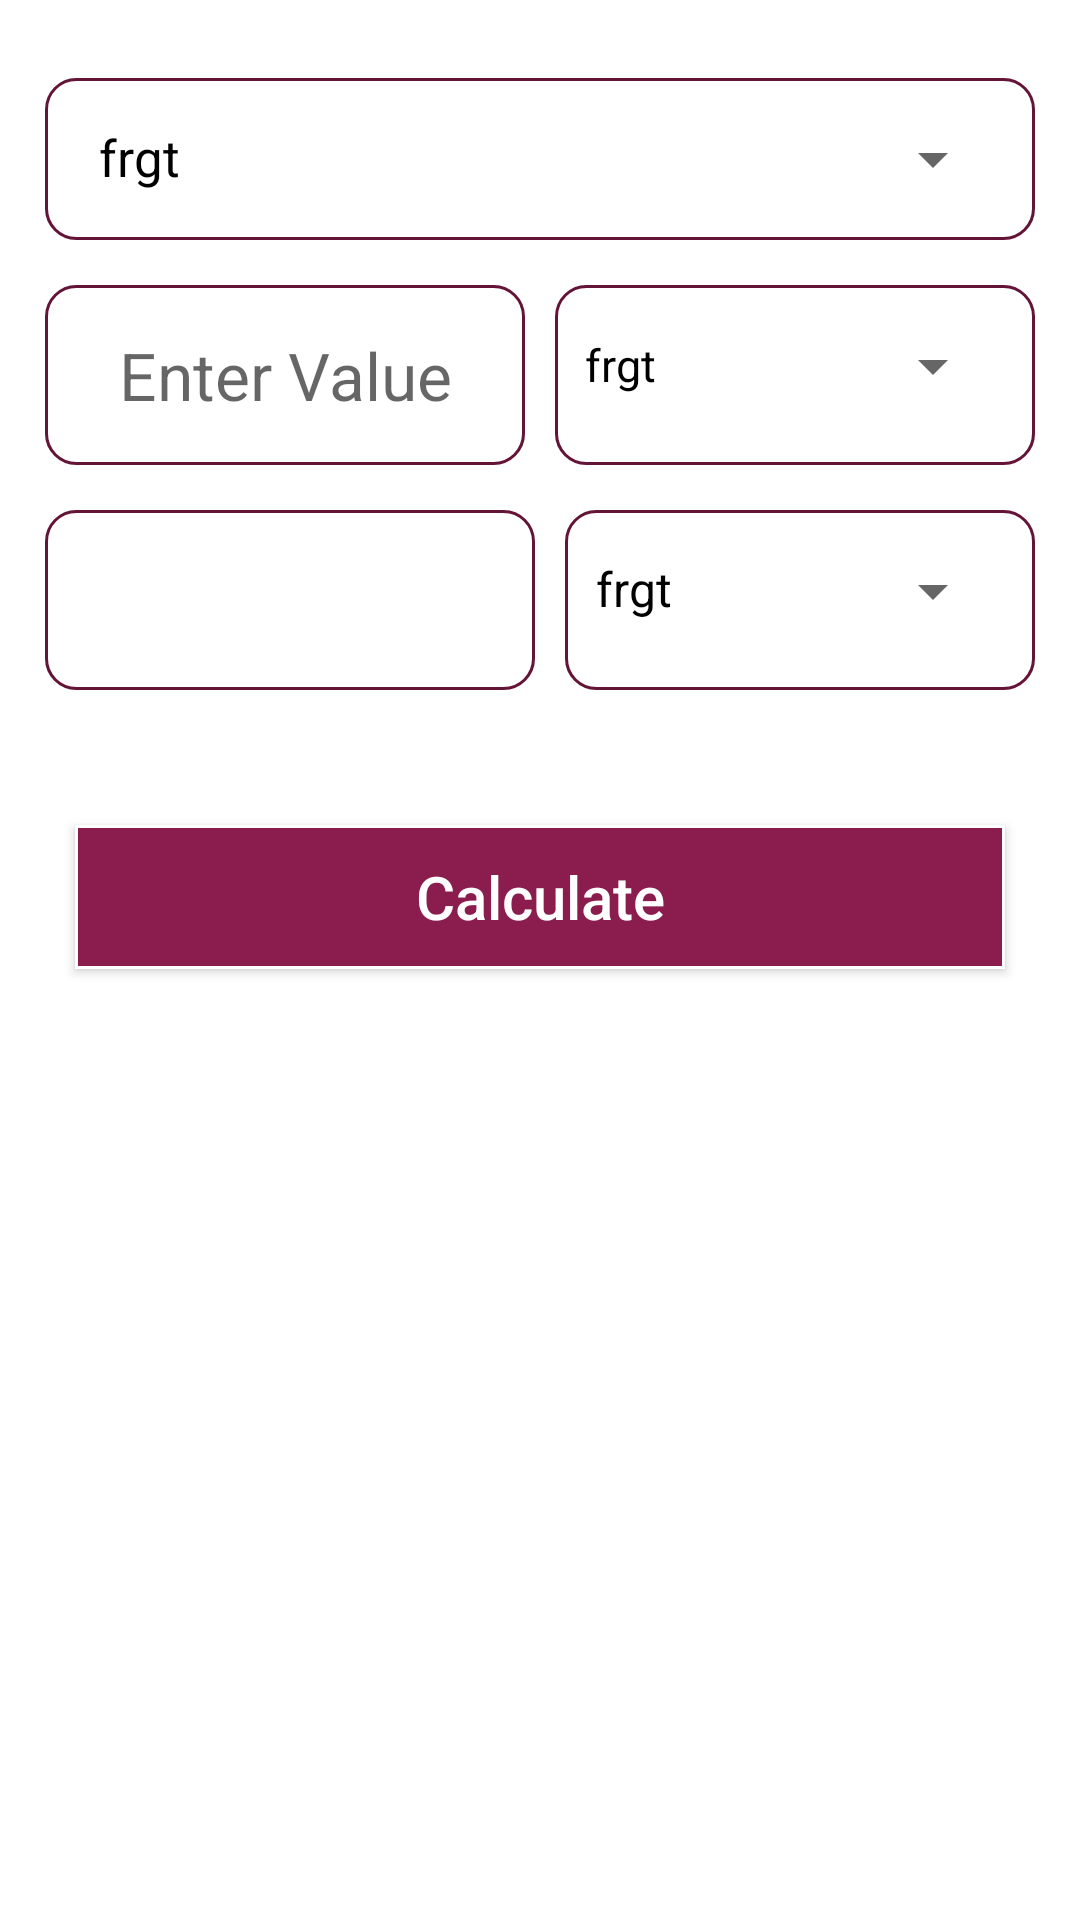

Android layout source for this screen:
<!-- AndroidManifest.xml: application theme AppTheme -->
<!-- res/layout/content_unit_area.xml -->
<?xml version="1.0" encoding="utf-8"?>
<RelativeLayout xmlns:android="http://schemas.android.com/apk/res/android"
    xmlns:app="http://schemas.android.com/apk/res-auto"
    xmlns:tools="http://schemas.android.com/tools"
    android:layout_width="match_parent"
    android:layout_height="match_parent"
    android:paddingBottom="@dimen/activity_vertical_margin"

    android:paddingTop="@dimen/activity_vertical_margin"
    app:layout_behavior="@string/appbar_scrolling_view_behavior"
    tools:context=".activities.Unit_Converter.UnitAreaActivity"
    tools:showIn="@layout/activity_unit_area">

    <LinearLayout
        android:layout_width="match_parent"
        android:layout_height="wrap_content"
        android:layout_alignParentTop="true"
        android:layout_margin="10dp"
        android:orientation="vertical">

    <LinearLayout
        android:id="@+id/lab1"
        android:layout_width="match_parent"
        android:layout_height="wrap_content"
        android:orientation="vertical">

        <LinearLayout
            android:layout_width="match_parent"
            android:layout_height="wrap_content"
            style="@style/editViewStyles21"
            android:orientation="horizontal">

            <TextView
                android:id="@+id/spinnertxt"
                android:layout_width="wrap_content"
                android:layout_height="wrap_content"
                android:text="frgt"
                android:layout_marginLeft="8dp"
                android:textColor="#000000"
                android:textSize="17dp" />

            <RelativeLayout
                android:layout_width="wrap_content"
                android:layout_height="wrap_content">

                <Spinner
                    android:id="@+id/spinner0"
                    android:layout_width="45dp"
                    android:layout_height="wrap_content"
                    android:gravity="center"
                    android:layout_alignParentEnd="true"
                    android:layout_marginLeft="15dp"
                    android:layout_alignParentRight="true" />

            </RelativeLayout>


        </LinearLayout>

        <LinearLayout
            android:layout_width="match_parent"
            android:layout_height="wrap_content"
            android:layout_marginTop="15dp"
            android:orientation="horizontal">

            <EditText
                android:id="@+id/item1"
                android:layout_width="160dp"
                android:layout_height="60dp"
                style="@style/editViewStyles21"
                android:hint="Enter Value"
                android:gravity="center"
                android:maxLines="1"
                android:lines="1"
                android:inputType="numberDecimal"
                android:textSize="22dp"
                />

            <LinearLayout
                android:layout_width="match_parent"
                android:layout_height="60dp"
                style="@style/editViewStyles21"

                android:orientation="horizontal">


                <TextView
                    android:id="@+id/spinnertxt0"
                    android:layout_width="wrap_content"
                    android:gravity="center"
                    android:textSize="15dp"
                    android:text="frgt"
                    android:textColor="#000000"
                    android:layout_height="wrap_content"/>

                <RelativeLayout
                    android:layout_width="wrap_content"
                    android:layout_height="wrap_content">

                    <Spinner
                        android:layout_width="45dp"
                        android:layout_height="wrap_content"
                        android:entries="@array/temperature"
                        android:id="@+id/spinner1"
                        android:layout_alignParentEnd="true"
                        android:layout_gravity="center"
                        android:layout_alignParentRight="true" />

                </RelativeLayout>


            </LinearLayout>

        </LinearLayout>

        <LinearLayout
            android:layout_width="match_parent"
            android:layout_height="wrap_content"
            android:layout_marginTop="15dp"
            android:orientation="horizontal">

            <EditText
                android:layout_width="wrap_content"
                android:layout_height="60dp"
                android:id="@+id/item2"
                style="@style/editViewStyles21"
                android:layout_below="@+id/spinner1"
                android:layout_alignParentLeft="true"
                android:layout_alignParentStart="true"
                android:maxLength="12"
                android:hint="Calculated    "
                android:textColorHint="#FFFFFF"
                android:gravity="center"
                android:maxLines="1"
                android:lines="1"
                android:textSize="25dp"
                android:editable="false"/>

            <LinearLayout
                android:layout_width="match_parent"
                android:layout_height="60dp"
                style="@style/editViewStyles21"
                android:orientation="horizontal">


                <TextView
                    android:id="@+id/spinnertxt1"
                    android:layout_width="wrap_content"
                    android:layout_height="wrap_content"
                    android:gravity="center"
                    android:text="frgt"
                    android:textColor="#000000"
                    android:textSize="16dp"
                    />


                <RelativeLayout
                    android:layout_width="wrap_content"
                    android:layout_height="wrap_content">

                    <Spinner
                        android:layout_width="45dp"
                        android:layout_height="wrap_content"
                        android:id="@+id/spinner2"
                        android:layout_marginLeft="5dp"
                        android:gravity="center"
                        android:layout_alignParentRight="true"
                        android:layout_gravity="center"
                        android:entries="@array/temperature"
                        android:textColor="#000000"
                        />
                </RelativeLayout>


            </LinearLayout>

        </LinearLayout>

    </LinearLayout>
    <LinearLayout
        android:layout_width="match_parent"
        android:layout_height="wrap_content"
        android:layout_gravity="center"
        android:gravity="center"
        android:layout_marginTop="30dp"
        android:orientation="vertical">

    <Button
        android:layout_width="match_parent"
        android:layout_height="wrap_content"
        android:layout_margin="15dp"
        android:text="Calculate"
        android:textAllCaps="false"
        android:background="@drawable/boundry"
        android:textColor="@android:color/white"
        android:textSize="20dp"
        android:layout_below="@id/lab1"
        android:gravity="center"
        android:id="@+id/equal"/>



    </LinearLayout>

    </LinearLayout>

</RelativeLayout>
<!-- res/layout/activity_unit_area.xml (included above) -->
<?xml version="1.0" encoding="utf-8"?>
<androidx.constraintlayout.widget.ConstraintLayout
    xmlns:android="http://schemas.android.com/apk/res/android"
    xmlns:app="http://schemas.android.com/apk/res-auto"
    xmlns:tools="http://schemas.android.com/tools"
    android:layout_width="match_parent"
    android:layout_height="match_parent"
    tools:context=".activities.Unit_Converter.UnitAreaActivity">

    <include layout="@layout/content_unit_area" />

</androidx.constraintlayout.widget.ConstraintLayout>
<!-- resources referenced by this layout -->
<resources>
  <string-array name="temperature">
          <item>Celsius</item>
          <item>Farenheit</item>
          <item>Kelvin</item>
      </string-array>
  <dimen name="activity_vertical_margin">16dp</dimen>
  <!-- drawable boundry (drawable) -->
  <?xml version="1.0" encoding="utf-8"?>
  <shape
      xmlns:android="http://schemas.android.com/apk/res/android"
      android:shape="rectangle" >
  
      <gradient android:endColor="@color/colorPrimary"
          android:startColor="@color/colorPrimary" />
  
      <stroke android:width="1dip"
          android:color="#FFFFFF"/>
  
  </shape>
  <style name="editViewStyles21">
          <item name="android:layout_marginLeft">5dp</item>
          <item name="android:layout_marginRight">5dp</item>
          <item name="android:background">@drawable/editview_style</item>
          <item name="android:layout_width">match_parent</item>
          <item name="android:layout_height">wrap_content</item>
          <item name="android:textSize">16dp</item>
      </style>
  <style name="AppTheme" parent="Theme.AppCompat.Light.DarkActionBar">
          <item name="colorPrimary">@color/colorPrimary</item>
          <item name="colorPrimaryDark">@color/colorPrimaryDark</item>
          <item name="colorAccent">@color/colorPrimaryDark</item>
          <item name="android:textSize">14dp</item>
          <item name="android:colorBackground">@color/colorBackground</item>
          <item name="colorButtonNormal">@color/colorBackground</item>
      </style>
  <color name="colorPrimary">#8A1D4D</color>
  <!-- drawable editview_style (drawable) -->
  <?xml version="1.0" encoding="UTF-8"?>
  <shape xmlns:android="http://schemas.android.com/apk/res/android">
      <solid android:color="#FFFFFF"/>
      <stroke android:width="1dp" android:color="#631437" />
      <corners android:radius="10dp"/>
      <padding android:left="10dp" android:top="15dp" android:right="10dp" android:bottom="15dp" />
  </shape>
  <color name="colorPrimaryDark">#631437</color>
  <color name="colorBackground">#FFFFFF</color>
</resources>
